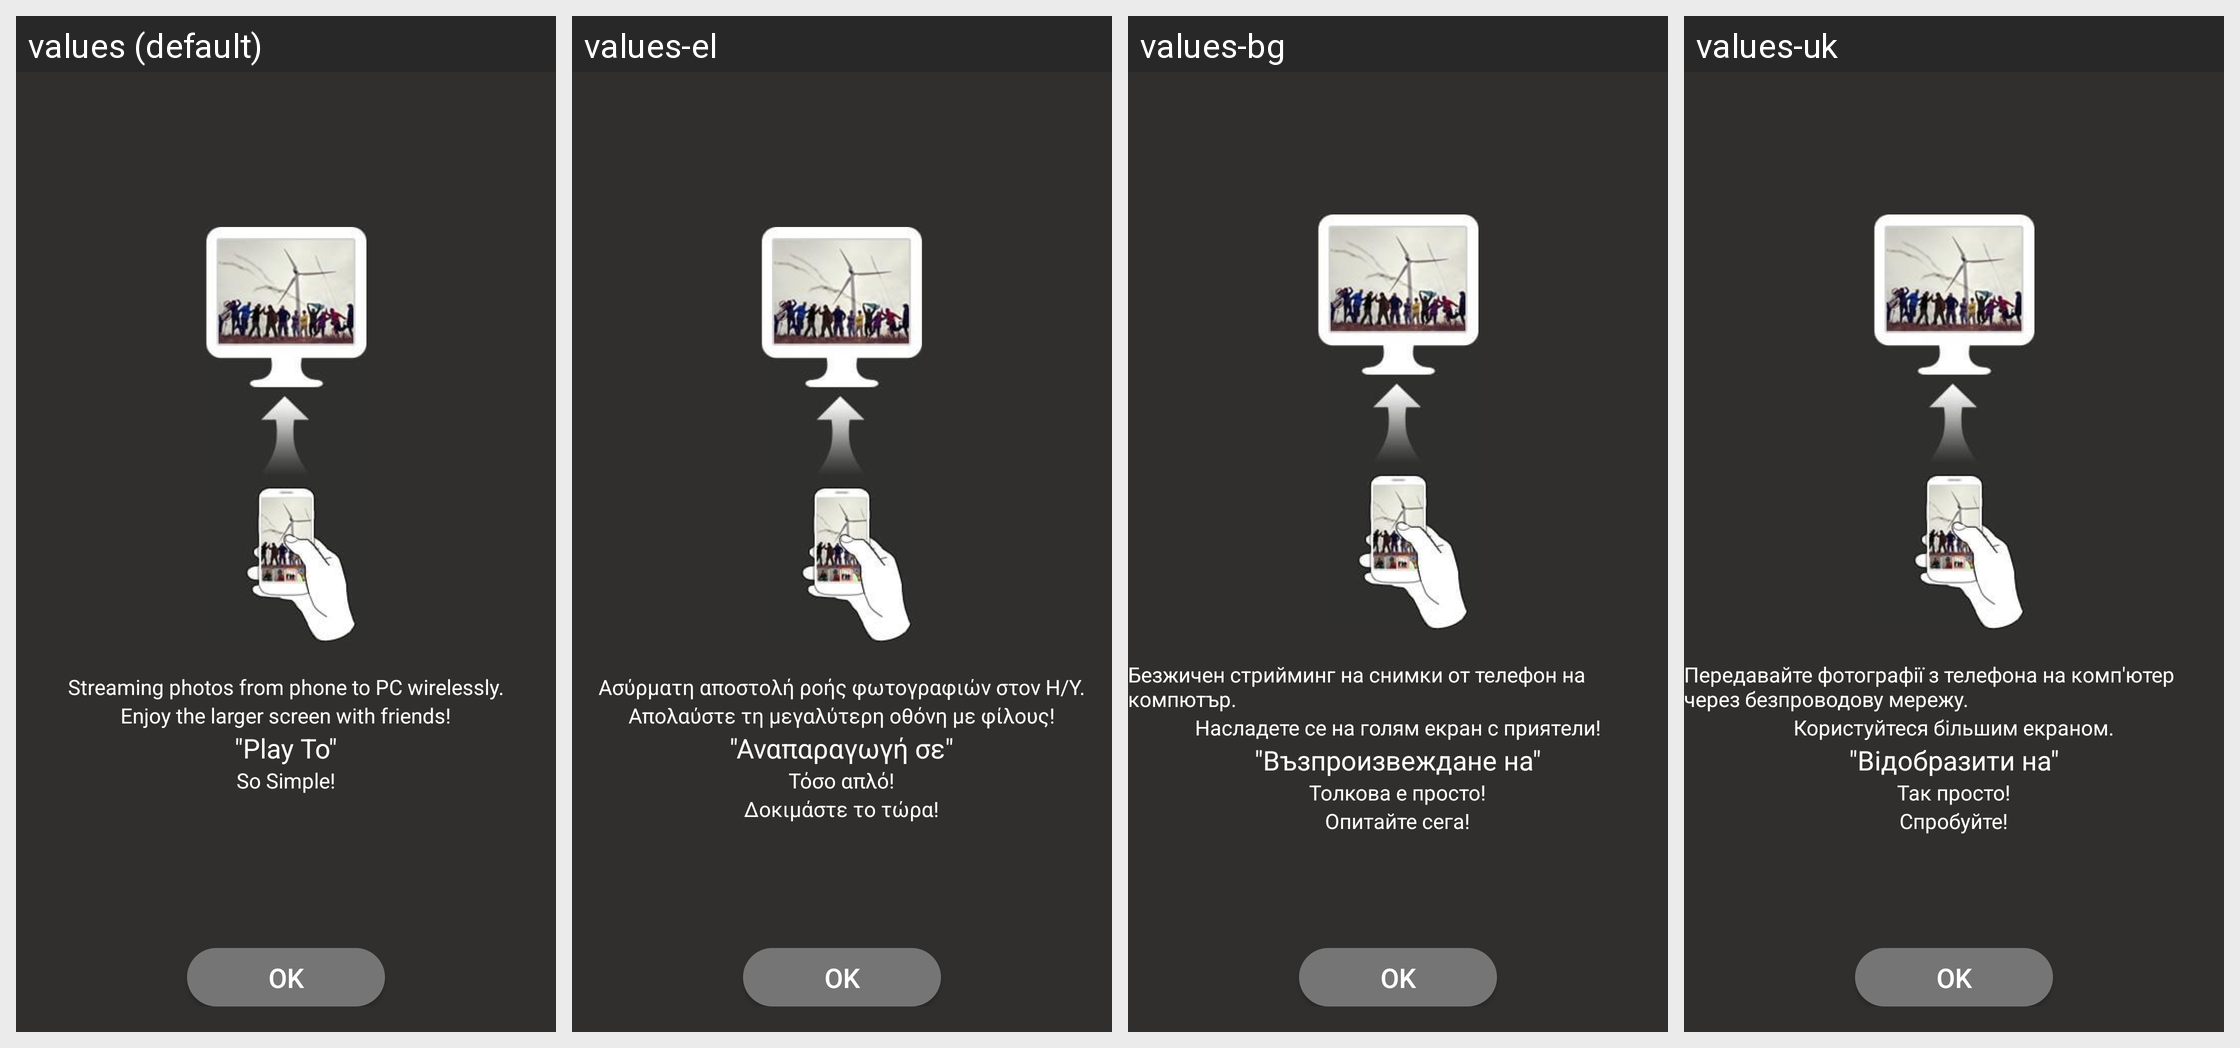

Strings drawn on this Android screen and how each of the app's shown locales translates them:
Android screen res/layout/pc_playto_guide_mask.xml rendered under 4 locales, left to right: values (default), values-el, values-bg, values-uk. Device: Nexus 5 (rendered at 1080×1920; each locale shown at half size, 540×960, under a caption strip naming it); theme Theme.MaterialComponents.DayNight.NoActionBar.
Other locales in the repository, not shown: values-ar, values-bn, values-cs, values-de, values-es, values-et, values-fa, values-fi, values-fr, values-hi, values-hr, values-hu, values-in, values-it, values-iw, values-ja, values-ko, values-lt, values-lv, values-ms, values-pl, values-pt-rBR, values-pt-rPT, values-ro, values-ru, values-sk, values-sl, values-sr, values-th, values-tr, values-vi, values-zh-rCN, values-zh-rHK, values-zh-rTW.
Strings drawn on this screen, with the default value and each locale's value (text and hints the layout hard-codes, and strings that could not be matched under every locale, appear in the picture but are not listed):

pc_known_ok
  values: OK
  values-el: OK
  values-bg: OK
  values-uk: OK

pc_playto_guide_msg1
  values: Streaming photos from phone to PC wirelessly.
  values-el: Ασύρματη αποστολή ροής φωτογραφιών στον Η/Υ.
  values-bg: Безжичен стрийминг на снимки от телефон на компютър.
  values-uk: Передавайте фотографії з телефона на комп'ютер через безпроводову мережу.

pc_playto_guide_msg2
  values: Enjoy the larger screen with friends!
  values-el: Απολαύστε τη μεγαλύτερη οθόνη με φίλους!
  values-bg: Насладете се на голям екран с приятели!
  values-uk: Користуйтеся більшим екраном.

pc_playto_guide_msg3
  values: "Play To"
  values-el: "Αναπαραγωγή σε"
  values-bg: "Възпроизвеждане на"
  values-uk: "Відобразити на"

pc_playto_guide_msg4
  values: So Simple!
  values-el: Τόσο απλό!
  values-bg: Толкова е просто!
  values-uk: Так просто!
